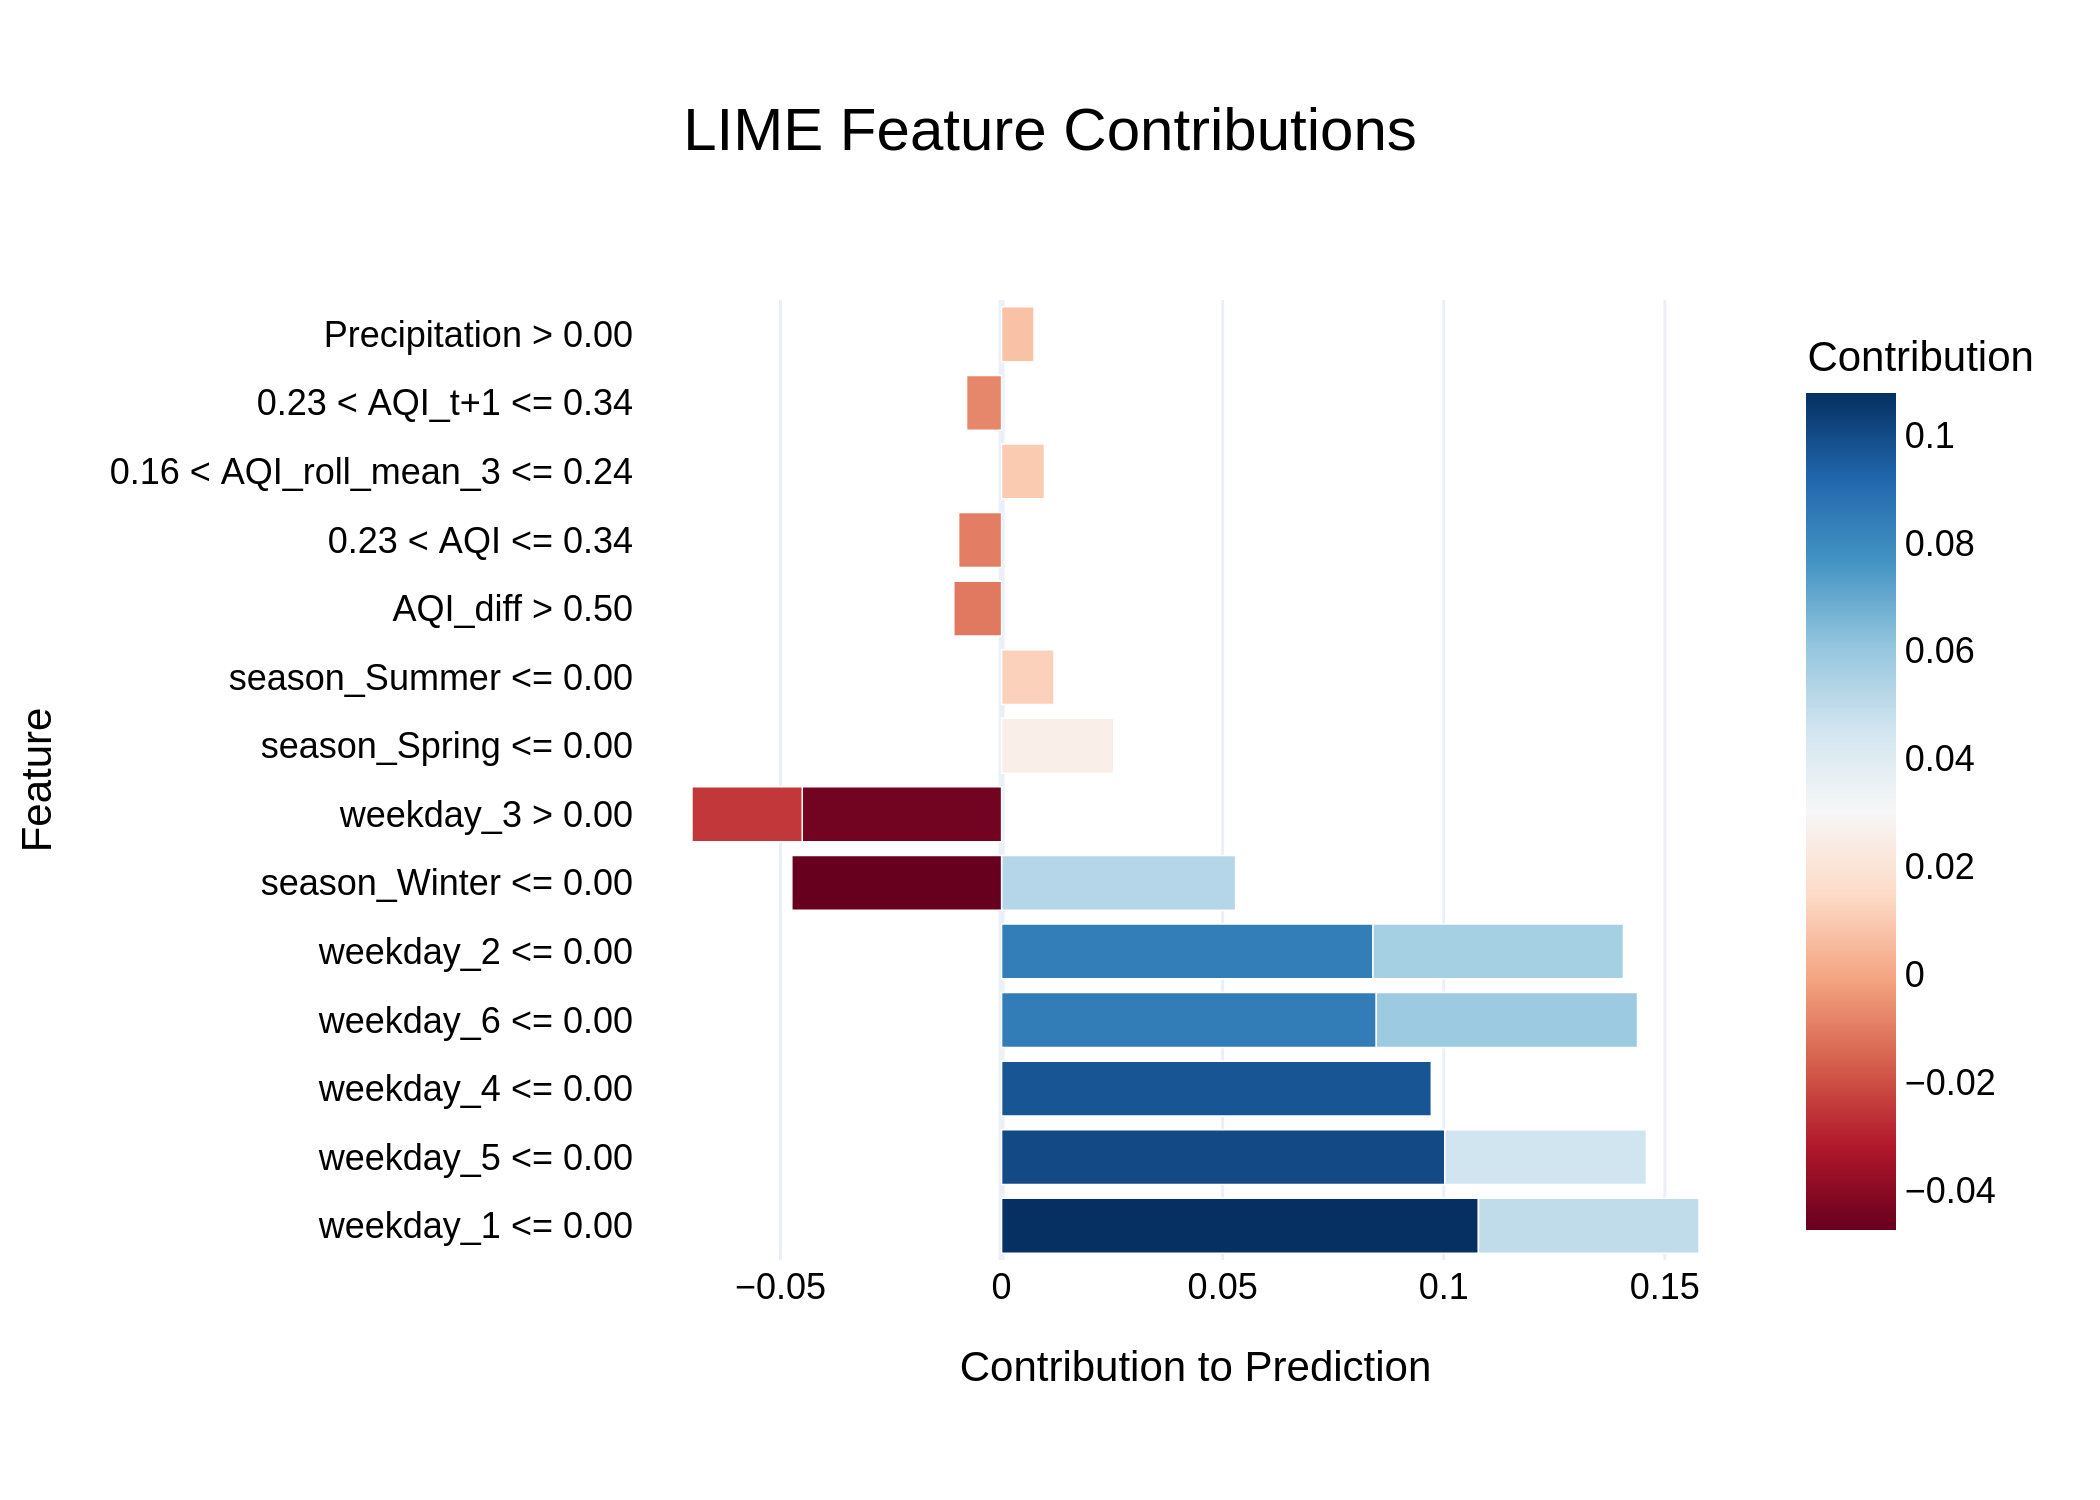

Source data for this figure (header and first rows):
Feature, Contribution
weekday_1 <= 0.00, 0.1078
weekday_5 <= 0.00, 0.1002
weekday_4 <= 0.00, 0.09719
weekday_6 <= 0.00, 0.08475
weekday_2 <= 0.00, 0.084
weekday_6 <= 0.00, 0.05907
weekday_2 <= 0.00, 0.05664
season_Winter <= 0.00, 0.05292
weekday_1 <= 0.00, 0.04989
season_Winter <= 0.00, -0.04744
weekday_5 <= 0.00, 0.04562
weekday_3 > 0.00, -0.04507
season_Spring <= 0.00, 0.02538
weekday_3 > 0.00, -0.02495
season_Summer <= 0.00, 0.01187
AQI_diff > 0.50, -0.01081
0.23 < AQI <= 0.34, -0.00971
0.16 < AQI_roll_mean_3 <= 0.24, 0.009696
0.23 < AQI_t+1 <= 0.34, -0.007916
Precipitation > 0.00, 0.007342
